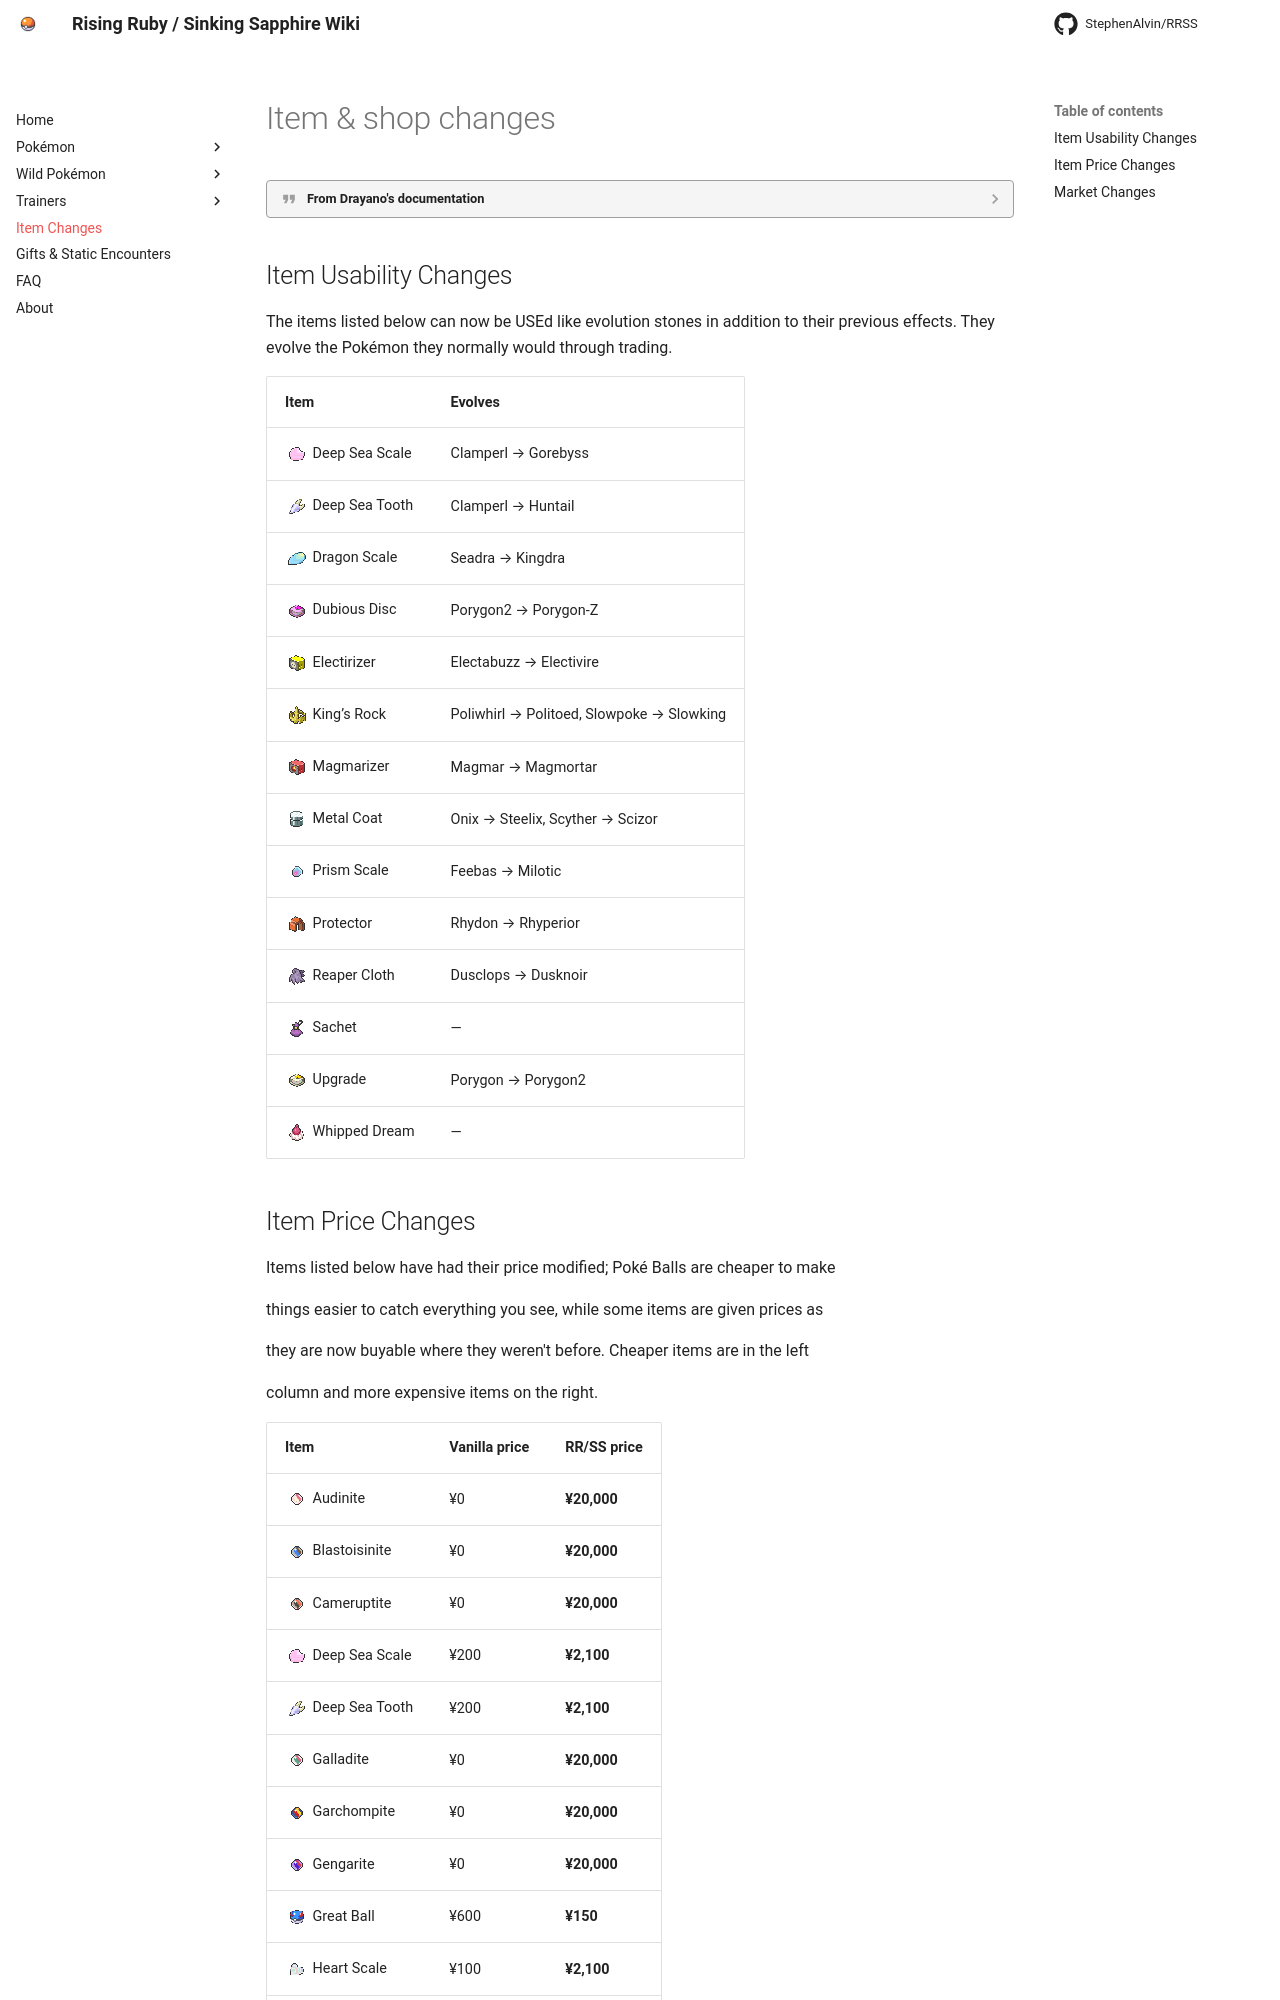

repository: StephenAlvin/RRSS · page: changes/items/index.html · generator: mkdocs

<!-- This file is generated by tools/generate_site.py. Edit the generator, not this file. -->

# Item & shop changes

??? quote "From Drayano's documentation"

    This document covers any changes made to items such as usability or price, as well as changes to what the PokéMarts and markets around Hoenn are selling.

    The changes to PokéMarts are key to evolving many of the new Pokémon you can get as they will sell you evolution stones and items. You need to use the code.bin file in the exeFS and if not using HANS, also make sure no OR/AS patches from the eshop are installed to see these mart changes. (The same also applies to text edits but those aren't as important.)

    PokéMarts also sell a few Mega Stones for a hefty price that you weren't able to get before defeating the Elite Four in OR/AS. This includes every Mega Stone with the exception of Salamencite and Diancite, which can be found as held items on Shelgon or Salamence and Diancie respectively.


## Item Usability Changes

The items listed below can now be USEd like evolution stones in addition to their previous effects. They evolve the Pokémon they normally would through trading.

| Item | Evolves |
| --- | --- |
| ![](../img/items/deep-sea-scale.png){ .item loading=lazy } Deep Sea Scale | Clamperl → Gorebyss |
| ![](../img/items/deep-sea-tooth.png){ .item loading=lazy } Deep Sea Tooth | Clamperl → Huntail |
| ![](../img/items/dragon-scale.png){ .item loading=lazy } Dragon Scale | Seadra → Kingdra |
| ![](../img/items/dubious-disc.png){ .item loading=lazy } Dubious Disc | Porygon2 → Porygon-Z |
| ![](../img/items/electirizer.png){ .item loading=lazy } Electirizer | Electabuzz → Electivire |
| ![](../img/items/kings-rock.png){ .item loading=lazy } King’s Rock | Poliwhirl → Politoed, Slowpoke → Slowking |
| ![](../img/items/magmarizer.png){ .item loading=lazy } Magmarizer | Magmar → Magmortar |
| ![](../img/items/metal-coat.png){ .item loading=lazy } Metal Coat | Onix → Steelix, Scyther → Scizor |
| ![](../img/items/prism-scale.png){ .item loading=lazy } Prism Scale | Feebas → Milotic |
| ![](../img/items/protector.png){ .item loading=lazy } Protector | Rhydon → Rhyperior |
| ![](../img/items/reaper-cloth.png){ .item loading=lazy } Reaper Cloth | Dusclops → Dusknoir |
| ![](../img/items/sachet.png){ .item loading=lazy } Sachet | — |
| ![](../img/items/up-grade.png){ .item loading=lazy } Upgrade | Porygon → Porygon2 |
| ![](../img/items/whipped-dream.png){ .item loading=lazy } Whipped Dream | — |

## Item Price Changes

Items listed below have had their price modified; Poké Balls are cheaper to make

things easier to catch everything you see, while some items are given prices as

they are now buyable where they weren't before. Cheaper items are in the left

column and more expensive items on the right.

| Item | Vanilla price | RR/SS price |
| --- | --- | --- |
| ![](../img/items/audinite.png){ .item loading=lazy } Audinite | ¥0 | **¥20,000** |
| ![](../img/items/blastoisinite.png){ .item loading=lazy } Blastoisinite | ¥0 | **¥20,000** |
| ![](../img/items/cameruptite.png){ .item loading=lazy } Cameruptite | ¥0 | **¥20,000** |
| ![](../img/items/deep-sea-scale.png){ .item loading=lazy } Deep Sea Scale | ¥200 | **¥2,100** |
| ![](../img/items/deep-sea-tooth.png){ .item loading=lazy } Deep Sea Tooth | ¥200 | **¥2,100** |
| ![](../img/items/galladite.png){ .item loading=lazy } Galladite | ¥0 | **¥20,000** |
| ![](../img/items/garchompite.png){ .item loading=lazy } Garchompite | ¥0 | **¥20,000** |
| ![](../img/items/gengarite.png){ .item loading=lazy } Gengarite | ¥0 | **¥20,000** |
| ![](../img/items/great-ball.png){ .item loading=lazy } Great Ball | ¥600 | **¥150** |
| ![](../img/items/heart-scale.png){ .item loading=lazy } Heart Scale | ¥100 | **¥2,100** |
| ![](../img/items/kings-rock.png){ .item loading=lazy } King’s Rock | ¥200 | **¥2,100** |
| ![](../img/items/lucarionite.png){ .item loading=lazy } Lucarionite | ¥0 | **¥20,000** |
| ![](../img/items/master-ball.png){ .item loading=lazy } Master Ball | ¥0 | **¥80,000** |
| ![](../img/items/metagrossite.png){ .item loading=lazy } Metagrossite | ¥0 | **¥20,000** |
| ![](../img/items/metal-coat.png){ .item loading=lazy } Metal Coat | ¥200 | **¥2,100** |
| ![](../img/items/poke-ball.png){ .item loading=lazy } Poké Ball | ¥200 | **¥50** |
| ![](../img/items/sharpedonite.png){ .item loading=lazy } Sharpedonite | ¥0 | **¥20,000** |
| ![](../img/items/ultra-ball.png){ .item loading=lazy } Ultra Ball | ¥1,200 | **¥300** |
